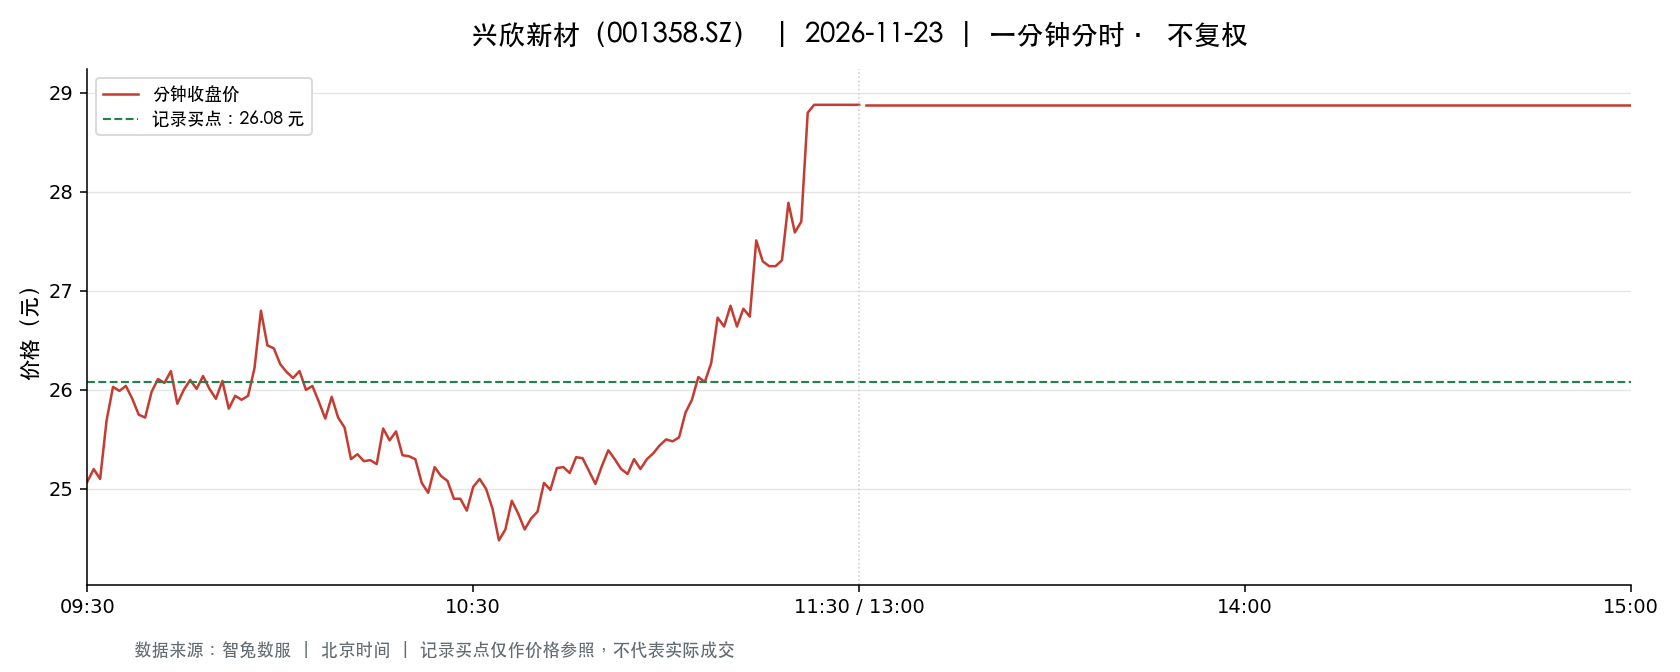

Values plotted in this chart, from the file beside it:
t, o, h, l, c, v, a, pc, sf
2026-11-23 09:30:00, 25.07, 25.07, 25.07, 25.07, 3180, 7972260, 26.25, 0.0
2026-11-23 09:31:00, 25.22, 25.74, 25.08, 25.2, 5418, 13694980, 25.07, 0.0
2026-11-23 09:32:00, 25.25, 25.64, 25.0, 25.1, 2841, 7180180, 25.2, 0.0
2026-11-23 09:33:00, 25.08, 25.88, 25.08, 25.69, 2115, 5415681, 25.1, 0.0
2026-11-23 09:34:00, 25.82, 26.29, 25.69, 26.03, 2126, 5534215, 25.69, 0.0
2026-11-23 09:35:00, 25.96, 26.1, 25.83, 25.99, 921.0, 2390743, 26.03, 0.0
2026-11-23 09:36:00, 26.0, 26.09, 25.82, 26.04, 1173, 3044544, 25.99, 0.0
2026-11-23 09:37:00, 26.04, 26.08, 25.91, 25.91, 1132, 2941445, 26.04, 0.0
2026-11-23 09:38:00, 25.88, 25.88, 25.66, 25.75, 1808, 4653751, 25.91, 0.0
2026-11-23 09:39:00, 25.85, 25.85, 25.72, 25.72, 638.0, 1643573, 25.75, 0.0
2026-11-23 09:40:00, 25.73, 25.98, 25.73, 25.98, 752.0, 1945208, 25.72, 0.0
2026-11-23 09:41:00, 25.93, 26.11, 25.84, 26.11, 993.0, 2579600, 25.98, 0.0
2026-11-23 09:42:00, 26.11, 26.2, 26.07, 26.07, 632.0, 1652648, 26.11, 0.0
2026-11-23 09:43:00, 26.1, 26.21, 26.07, 26.19, 689.0, 1801739, 26.07, 0.0
2026-11-23 09:44:00, 26.16, 26.16, 25.86, 25.86, 366.0, 953502, 26.19, 0.0
2026-11-23 09:45:00, 25.86, 26.0, 25.86, 26.0, 468.0, 1215035, 25.86, 0.0
2026-11-23 09:46:00, 26.06, 26.1, 25.89, 26.1, 629.0, 1634471, 26.0, 0.0
2026-11-23 09:47:00, 26.11, 26.15, 26.01, 26.01, 592.0, 1545537, 26.1, 0.0
2026-11-23 09:48:00, 26.0, 26.14, 26.0, 26.14, 361.0, 940455, 26.01, 0.0
2026-11-23 09:49:00, 26.1, 26.14, 26.01, 26.01, 374.0, 976507, 26.14, 0.0
2026-11-23 09:50:00, 26.01, 26.01, 25.79, 25.91, 879.0, 2276630, 26.01, 0.0
2026-11-23 09:51:00, 25.9, 26.14, 25.9, 26.09, 427.0, 1112431, 25.91, 0.0
2026-11-23 09:52:00, 26.08, 26.08, 25.81, 25.81, 378.0, 981121, 26.09, 0.0
2026-11-23 09:53:00, 25.81, 25.99, 25.81, 25.94, 233.0, 602709, 25.81, 0.0
2026-11-23 09:54:00, 25.99, 26.0, 25.88, 25.9, 219.0, 568108, 25.94, 0.0
2026-11-23 09:55:00, 25.91, 25.94, 25.84, 25.94, 533.0, 1379996, 25.9, 0.0
2026-11-23 09:56:00, 25.99, 26.22, 25.99, 26.22, 667.0, 1741424, 25.94, 0.0
2026-11-23 09:57:00, 26.21, 26.81, 26.21, 26.8, 2289, 6078603, 26.22, 0.0
2026-11-23 09:58:00, 26.83, 26.84, 26.39, 26.45, 1756, 4670513, 26.8, 0.0
2026-11-23 09:59:00, 26.45, 26.6, 26.4, 26.42, 1438, 3809160, 26.45, 0.0
2026-11-23 10:00:00, 26.46, 26.46, 26.26, 26.26, 1163, 3065658, 26.42, 0.0
2026-11-23 10:01:00, 26.26, 26.35, 26.08, 26.18, 581.0, 1523597, 26.26, 0.0
2026-11-23 10:02:00, 26.34, 26.34, 26.11, 26.12, 616.0, 1610994, 26.18, 0.0
2026-11-23 10:03:00, 26.1, 26.19, 25.95, 26.19, 620.0, 1615041, 26.12, 0.0
2026-11-23 10:04:00, 26.0, 26.12, 25.98, 26.0, 474.0, 1233538, 26.19, 0.0
2026-11-23 10:05:00, 26.0, 26.04, 26.0, 26.04, 215.0, 559271, 26.0, 0.0
2026-11-23 10:06:00, 26.04, 26.04, 25.88, 25.88, 574.0, 1490543, 26.04, 0.0
2026-11-23 10:07:00, 25.85, 25.85, 25.71, 25.71, 687.0, 1771369, 25.88, 0.0
2026-11-23 10:08:00, 25.73, 25.94, 25.71, 25.93, 458.0, 1182037, 25.71, 0.0
2026-11-23 10:09:00, 25.93, 25.93, 25.72, 25.72, 573.0, 1480842, 25.93, 0.0
2026-11-23 10:10:00, 25.72, 25.72, 25.62, 25.62, 513.0, 1317638, 25.72, 0.0
2026-11-23 10:11:00, 25.61, 25.61, 25.25, 25.3, 2895, 7350012, 25.62, 0.0
2026-11-23 10:12:00, 25.31, 25.47, 25.28, 25.35, 581.0, 1474593, 25.3, 0.0
2026-11-23 10:13:00, 25.39, 25.39, 25.21, 25.28, 930.0, 2350097, 25.35, 0.0
2026-11-23 10:14:00, 25.35, 25.35, 25.11, 25.29, 1024, 2583598, 25.28, 0.0
2026-11-23 10:15:00, 25.3, 25.3, 25.25, 25.25, 502.0, 1268295, 25.29, 0.0
2026-11-23 10:16:00, 25.3, 25.67, 25.26, 25.61, 369.0, 941414, 25.25, 0.0
2026-11-23 10:17:00, 25.61, 25.61, 25.37, 25.49, 351.0, 894753, 25.61, 0.0
2026-11-23 10:18:00, 25.43, 25.6, 25.43, 25.58, 376.0, 959548, 25.49, 0.0
2026-11-23 10:19:00, 25.58, 25.58, 25.34, 25.34, 363.0, 922678, 25.58, 0.0
2026-11-23 10:20:00, 25.33, 25.33, 25.3, 25.33, 174.0, 440454, 25.34, 0.0
2026-11-23 10:21:00, 25.32, 25.33, 25.3, 25.3, 223.0, 564531, 25.33, 0.0
2026-11-23 10:22:00, 25.31, 25.31, 25.06, 25.06, 952.0, 2393747, 25.3, 0.0
2026-11-23 10:23:00, 25.06, 25.06, 24.93, 24.96, 1631, 4077345, 25.06, 0.0
2026-11-23 10:24:00, 25.03, 25.22, 25.03, 25.22, 1471, 3687738, 24.96, 0.0
2026-11-23 10:25:00, 25.23, 25.24, 25.13, 25.13, 218.0, 549707, 25.22, 0.0
2026-11-23 10:26:00, 25.15, 25.15, 25.07, 25.08, 161.0, 403992, 25.13, 0.0
2026-11-23 10:27:00, 25.08, 25.08, 24.88, 24.9, 860.0, 2147673, 25.08, 0.0
2026-11-23 10:28:00, 24.9, 24.9, 24.7, 24.9, 1995, 4945485, 24.9, 0.0
2026-11-23 10:29:00, 24.85, 24.9, 24.74, 24.78, 799.0, 1980411, 24.9, 0.0
... 181 more rows
